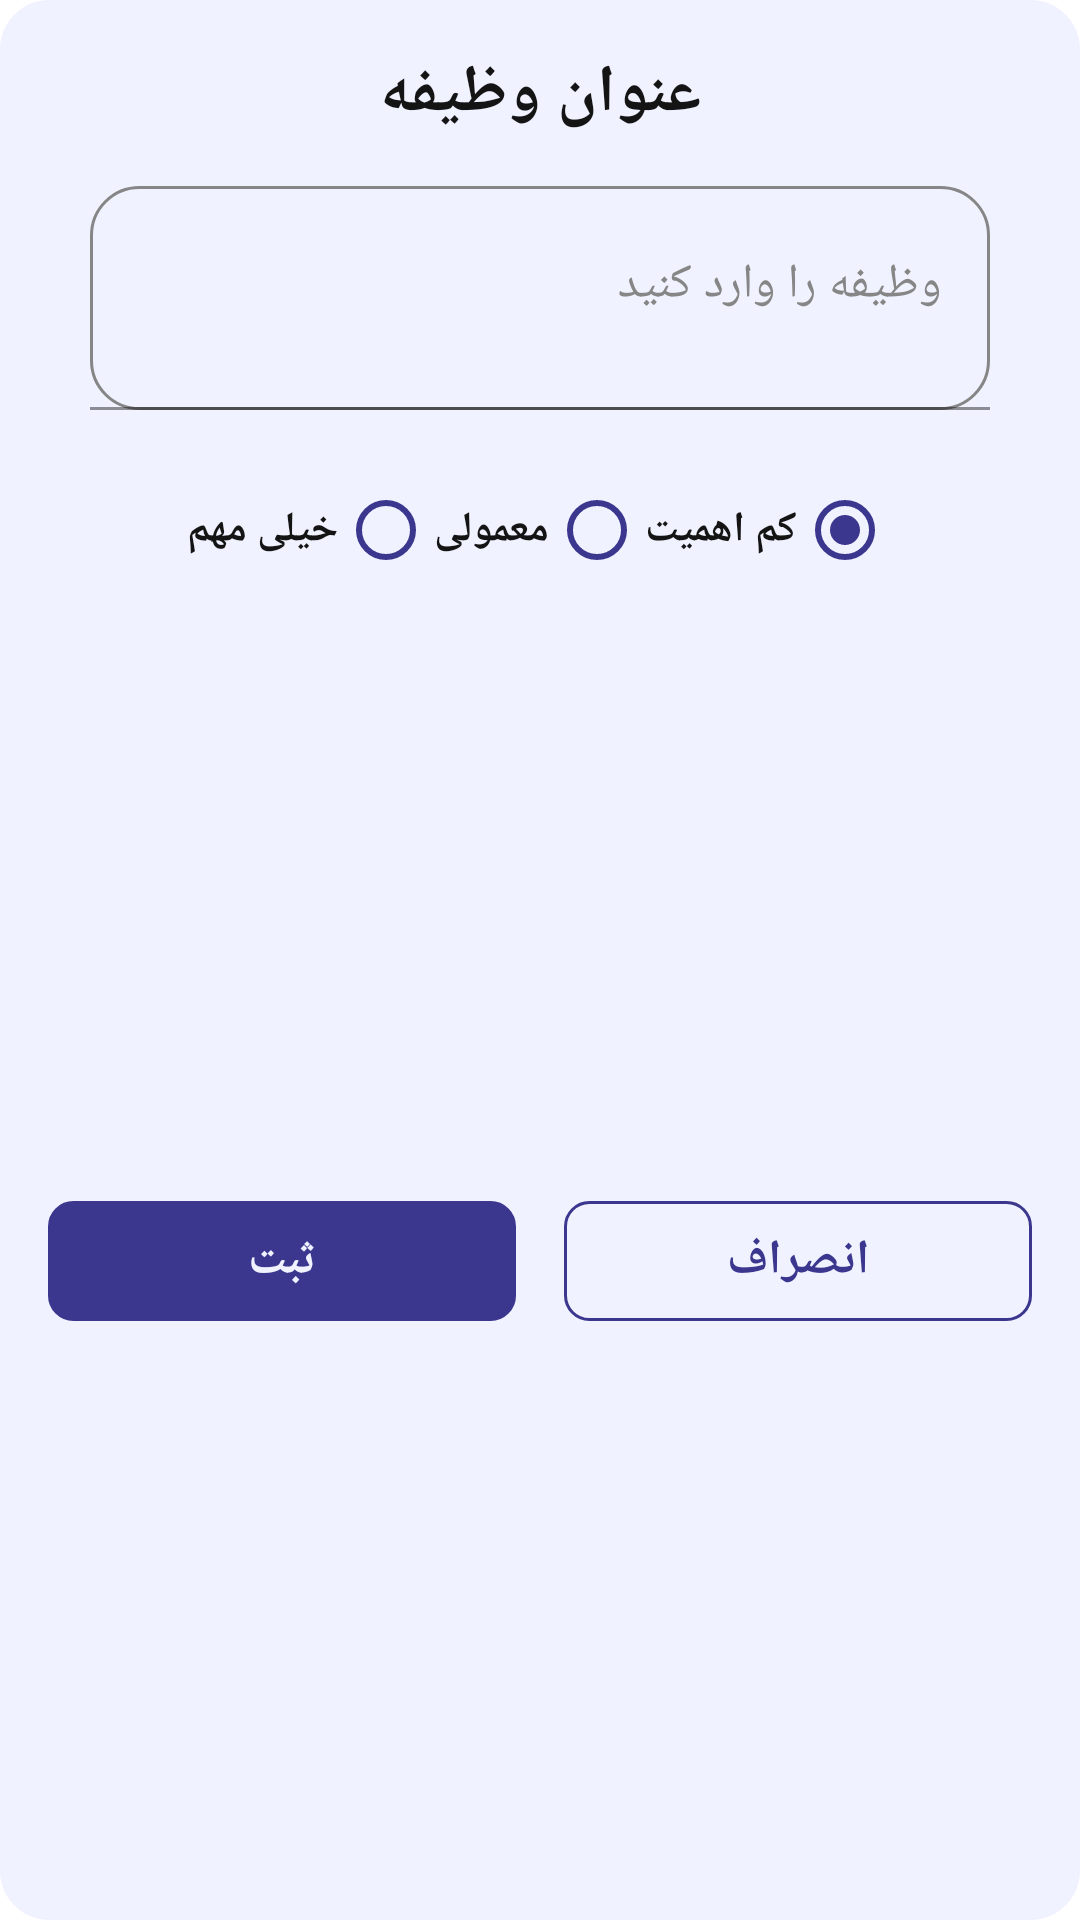

Here is an Android app screen rendered from its layout file. Give the layout XML and the strings, colors and styles it references.
<!-- AndroidManifest.xml: application theme Theme.Mvplearn -->
<!-- res/layout/custom_dialog.xml -->
<?xml version="1.0" encoding="utf-8"?>
<androidx.constraintlayout.widget.ConstraintLayout xmlns:android="http://schemas.android.com/apk/res/android"
    xmlns:app="http://schemas.android.com/apk/res-auto"
    xmlns:tools="http://schemas.android.com/tools"
    android:layout_width="wrap_content"
    android:layout_height="wrap_content"
    android:background="@drawable/back_edit_text"
    android:backgroundTint="@color/white_back"
    android:layoutDirection="ltr">

    <TextView
        android:id="@+id/txt_title"
        android:layout_width="wrap_content"
        android:layout_height="wrap_content"
        android:layout_margin="16dp"
        android:text="@string/title_task"
        android:textColor="@color/black"
        android:textSize="22sp"
        android:textStyle="bold"
        app:layout_constraintEnd_toEndOf="parent"
        app:layout_constraintStart_toStartOf="parent"
        app:layout_constraintTop_toTopOf="parent" />

    <com.google.android.material.textfield.TextInputLayout
        android:id="@+id/layout_task"
        android:layout_width="300dp"
        android:layout_height="wrap_content"
        android:layout_margin="16dp"
        android:hint="@string/enter_task"
        android:layoutDirection="rtl"
        android:textColorHint="@color/Neutral_500"
        app:boxStrokeErrorColor="@color/Transparent"
        app:boxStrokeWidthFocused="0dp"
        app:layout_constraintEnd_toEndOf="parent"
        app:layout_constraintStart_toStartOf="parent"
        app:layout_constraintTop_toBottomOf="@+id/txt_title">

        <com.google.android.material.textfield.TextInputEditText
            android:id="@+id/edt_task"
            android:layout_width="match_parent"
            android:layout_height="match_parent"
            android:background="@drawable/back_edit_text"
            android:gravity="start"
            android:inputType="textMultiLine"
            android:maxLines="3"
            android:minLines="2"
            android:textColor="@color/black"
            android:textSize="16sp" />

    </com.google.android.material.textfield.TextInputLayout>

    <RadioGroup
        android:id="@+id/radio_group"
        android:layout_width="0dp"
        android:layout_height="wrap_content"
        android:layout_margin="16dp"
        android:gravity="center"
        android:layoutDirection="rtl"
        android:orientation="horizontal"
        app:layout_constraintEnd_toEndOf="parent"
        app:layout_constraintStart_toStartOf="parent"
        app:layout_constraintTop_toBottomOf="@+id/layout_task">

        <RadioButton
            android:id="@+id/radio_low"
            android:layout_width="wrap_content"
            android:layout_height="wrap_content"
            android:buttonTint="@color/main"
            android:checked="true"
            android:textSize="14sp"
            android:textStyle="bold"
            android:text="@string/low"
            android:textColor="@color/black" />

        <RadioButton
            android:id="@+id/radio_medium"
            android:layout_width="wrap_content"
            android:layout_height="wrap_content"
            android:buttonTint="@color/main"
            android:textSize="14sp"
            android:textStyle="bold"
            android:text="@string/normal"
            android:textColor="@color/black" />

        <RadioButton
            android:id="@+id/radio_high"
            android:layout_width="wrap_content"
            android:layout_height="wrap_content"
            android:buttonTint="@color/main"
            android:textSize="14sp"
            android:textStyle="bold"
            android:text="@string/high"
            android:textColor="@color/black" />

    </RadioGroup>

    <androidx.appcompat.widget.AppCompatButton
        android:id="@+id/btn_save"
        android:layout_width="0dp"
        android:layout_height="40dp"
        android:layout_marginVertical="16dp"
        android:layout_marginStart="16dp"
        android:layout_marginEnd="8dp"
        android:background="@drawable/back_buttom"
        android:backgroundTint="@color/main"
        android:text="@string/save"
        android:textColor="@color/white_back"
        android:textSize="16sp"
        android:textStyle="bold"
        app:layout_constraintBottom_toBottomOf="parent"
        app:layout_constraintEnd_toStartOf="@+id/btn_cancel"
        app:layout_constraintHorizontal_bias="0.5"
        app:layout_constraintStart_toStartOf="parent"
        app:layout_constraintTop_toBottomOf="@+id/radio_group" />

    <androidx.appcompat.widget.AppCompatButton
        android:id="@+id/btn_cancel"
        android:layout_width="0dp"
        android:layout_height="40dp"
        android:layout_marginStart="8dp"
        android:layout_marginEnd="16dp"
        android:background="@drawable/back_buttom"
        android:text="@string/cancel"
        android:textColor="@color/main"
        android:textSize="16sp"
        android:textStyle="bold"
        app:layout_constraintBottom_toBottomOf="@+id/btn_save"
        app:layout_constraintEnd_toEndOf="parent"
        app:layout_constraintHorizontal_bias="0.5"
        app:layout_constraintStart_toEndOf="@+id/btn_save"
        app:layout_constraintTop_toTopOf="@+id/btn_save" />

</androidx.constraintlayout.widget.ConstraintLayout>
<!-- resources referenced by this layout -->
<resources>
  <color name="Neutral_500">#868686</color>
  <color name="Transparent">#00000000</color>
  <color name="black">#141414</color>
  <color name="main">#3B378E</color>
  <color name="white_back">#F0F3FF</color>
  <!-- drawable back_buttom (drawable) -->
  <?xml version="1.0" encoding="utf-8"?>
  <shape xmlns:android="http://schemas.android.com/apk/res/android">
  <corners android:radius="8dp"/>
      <stroke android:width="1dp" android:color="@color/main"/>
  </shape>
  <!-- drawable back_edit_text (drawable) -->
  <?xml version="1.0" encoding="utf-8"?>
  <shape xmlns:android="http://schemas.android.com/apk/res/android">
  
      <corners android:radius="16dp" />
  
      <stroke
          android:width="1dp"
          android:color="@color/Neutral_500" />
  
  </shape>
  <string name="cancel">انصراف</string>
  <string name="enter_task">وظیفه را وارد کنید</string>
  <string name="high">خیلی مهم</string>
  <string name="low">کم اهمیت</string>
  <string name="normal">معمولی</string>
  <string name="save">ثبت</string>
  <string name="title_task">عنوان وظیفه</string>
  <style name="Theme.Mvplearn" parent="Base.Theme.Mvplearn" />
  <style name="Base.Theme.Mvplearn" parent="Theme.MaterialComponents.DayNight.NoActionBar">
          
          
  
          <item name="fontFamily">@font/iran_sans</item>
  
          <item name="android:statusBarColor">@color/main</item>
          <item name="android:navigationBarColor">@color/white_back</item>
  
          <item name="colorPrimary">@color/black</item>
  
          <item name="android:windowLightNavigationBar" tools:ignore="NewApi">true</item>
  
      </style>
</resources>
